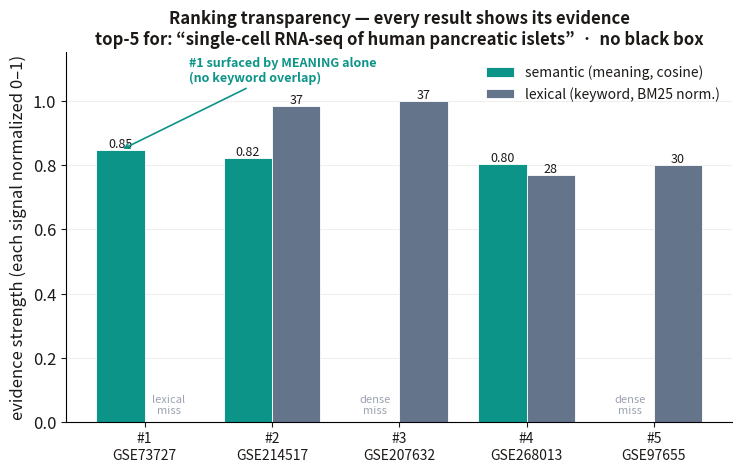

Recreate this plot in Python.
"""점수 투명성 피겨 (2026-06-15 라이브 실측).

데모/발표용: "블랙박스 아님" — 모든 결과가 의미(semantic)·키워드(lexical) 근거를
노출. 어떤 결과는 의미검색만으로, 어떤 결과는 키워드만으로 표면화되고 RRF 가 융합,
교차 인코더가 최종 순위를 정함. 하이브리드 검색의 가치를 한 그림으로.

쿼리: "single-cell RNA-seq of human pancreatic islets" 의 top-5 (라이브 score_breakdown).
출력: results/figures/fig_score_transparency.{png,pdf}
"""
from __future__ import annotations

from pathlib import Path

import matplotlib

matplotlib.use("Agg")
import matplotlib.pyplot as plt

TEAL = "#0d9488"
SLATE = "#64748b"
INK = "#1c1917"
GRID = "#d6d3d1"
MUTE = "#9ca3af"

QUERY = "single-cell RNA-seq of human pancreatic islets"
# (source_id, final_rank, semantic cosine|None, BM25 lexical|None)
ROWS = [
    ("GSE73727", 1, 0.846, None),
    ("GSE214517", 2, 0.822, 36.51),
    ("GSE207632", 3, None, 37.08),
    ("GSE268013", 4, 0.804, 28.45),
    ("GSE97655", 5, None, 29.62),
]


def render(out_dir: Path | None = None) -> None:
    out_dir = out_dir or Path("results/figures")
    out_dir.mkdir(parents=True, exist_ok=True)
    plt.rcParams.update({"font.size": 12, "text.color": INK, "axes.labelcolor": INK,
                         "xtick.color": INK, "ytick.color": INK})

    lex_max = max(v for _, _, _, v in ROWS if v is not None)
    labels = [f"#{r}\n{sid}" for sid, r, _, _ in ROWS]
    sem = [s if s is not None else 0.0 for _, _, s, _ in ROWS]
    lex = [(lexical / lex_max) if lexical is not None else 0.0
           for _, _, _, lexical in ROWS]
    x = range(len(ROWS))
    w = 0.38

    fig, ax = plt.subplots(figsize=(8.6, 4.8))
    ax.bar([xi - w / 2 for xi in x], sem, w, label="semantic (meaning, cosine)",
           color=TEAL, edgecolor="white", linewidth=0.6)
    ax.bar([xi + w / 2 for xi in x], lex, w, label="lexical (keyword, BM25 norm.)",
           color=SLATE, edgecolor="white", linewidth=0.6)

    # 값 라벨 + "not retrieved by this method" 표시.
    for xi, (_, _, semantic, lexical) in zip(x, ROWS, strict=True):
        if semantic is None:
            ax.annotate("dense\nmiss", (xi - w / 2, 0.02), ha="center", va="bottom",
                        fontsize=8, color=MUTE, style="italic")
        else:
            ax.annotate(f"{semantic:.2f}", (xi - w / 2, semantic), xytext=(0, 2),
                        textcoords="offset points", ha="center", fontsize=9, color=INK)
        if lexical is None:
            ax.annotate("lexical\nmiss", (xi + w / 2, 0.02), ha="center", va="bottom",
                        fontsize=8, color=MUTE, style="italic")
        else:
            ax.annotate(f"{lexical:.0f}", (xi + w / 2, lexical / lex_max), xytext=(0, 2),
                        textcoords="offset points", ha="center", fontsize=9, color=INK)

    ax.set_xticks(list(x))
    ax.set_xticklabels(labels, fontsize=10)
    ax.set_ylim(0, 1.15)
    ax.set_ylabel("evidence strength (each signal normalized 0–1)")
    ax.set_title("Ranking transparency — every result shows its evidence\n"
                 f"top-5 for: “{QUERY}”  ·  no black box",
                 fontsize=12, fontweight="bold")
    ax.legend(loc="upper right", frameon=False, fontsize=10)
    ax.grid(axis="y", alpha=0.35, color=GRID)
    ax.set_axisbelow(True)
    ax.spines["top"].set_visible(False)
    ax.spines["right"].set_visible(False)
    # 핵심 메시지 주석.
    ax.annotate("#1 surfaced by MEANING alone\n(no keyword overlap)",
                (0 - w / 2, 0.846), xytext=(0.35, 1.06), textcoords="data",
                fontsize=9, color=TEAL, fontweight="bold",
                arrowprops=dict(arrowstyle="->", color=TEAL, lw=1.2))

    for stem in ("fig_score_transparency",):
        fig.savefig(out_dir / f"{stem}.png", dpi=300, bbox_inches="tight")
        fig.savefig(out_dir / f"{stem}.pdf", dpi=300, bbox_inches="tight")
    plt.close(fig)
    print(f"  wrote {out_dir / 'fig_score_transparency'}.{{png,pdf}}")


if __name__ == "__main__":
    render()
